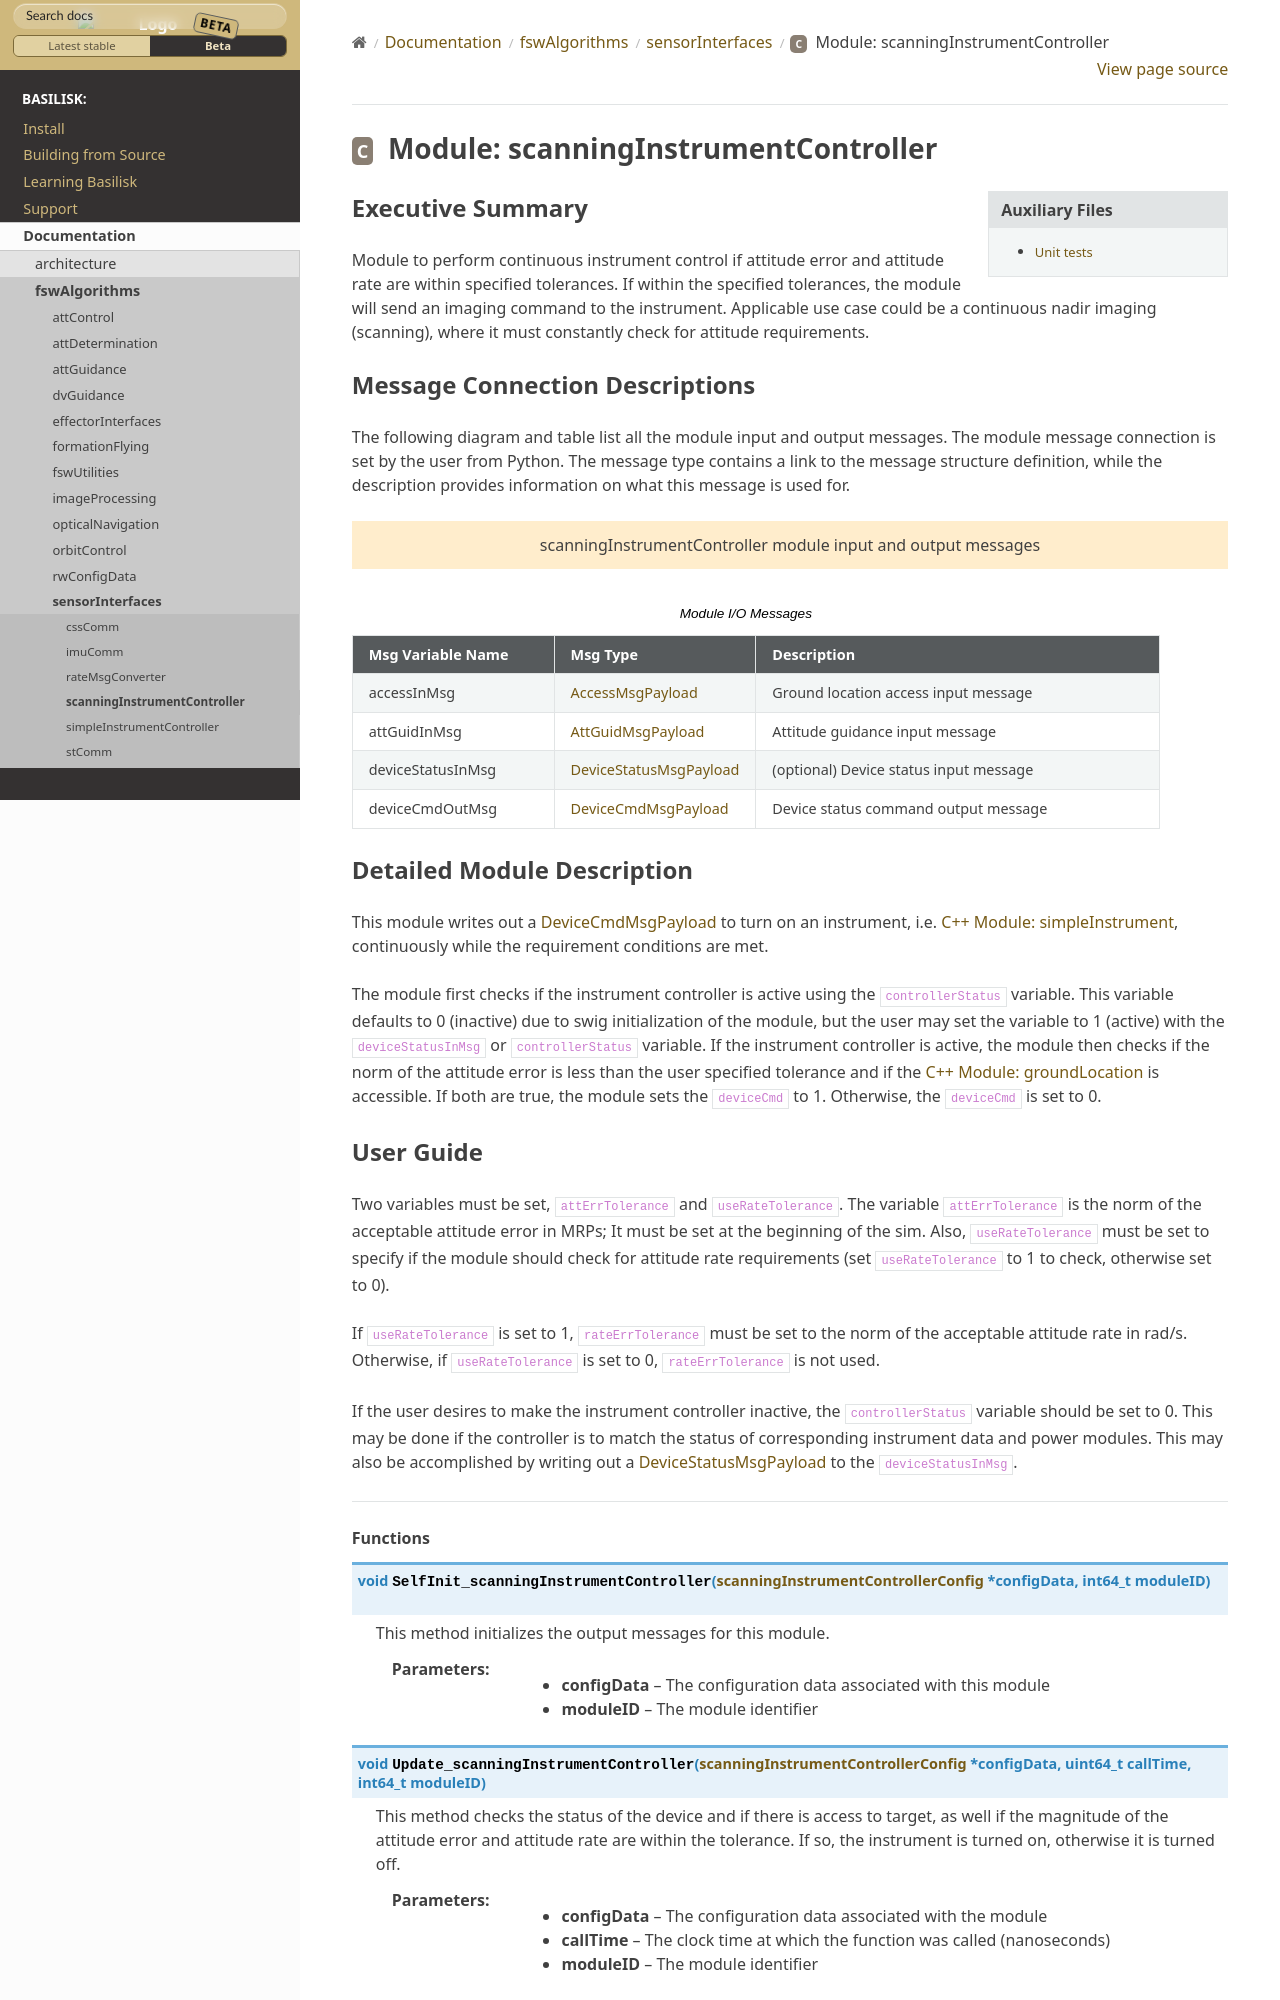

repository: AVSLab/basilisk · page: develop/Documentation/fswAlgorithms/sensorInterfaces/scanningInstrumentController/scanningInstrumentController.html · generator: sphinx

Executive Summary
-----------------
Module to perform continuous instrument control if attitude error and attitude rate are within specified
tolerances. If within the specified tolerances, the module will send an imaging command to the instrument.
Applicable use case could be a continuous nadir imaging (scanning), where it must constantly check for
attitude requirements.

Message Connection Descriptions
-------------------------------
The following diagram and table list all the module input and output messages.  The module message connection is
set by the user from Python.  The message type contains a link to the message structure definition, while the
description provides information on what this message is used for.

.. bsk-module-io:: scanningInstrumentController
    :caption: Module I/O Messages

    input accessInMsg AccessMsgPayload
        Ground location access input message
    input attGuidInMsg AttGuidMsgPayload
        Attitude guidance input message
    input deviceStatusInMsg DeviceStatusMsgPayload
        (optional) Device status input message
    output deviceCmdOutMsg DeviceCmdMsgPayload
        Device status command output message
